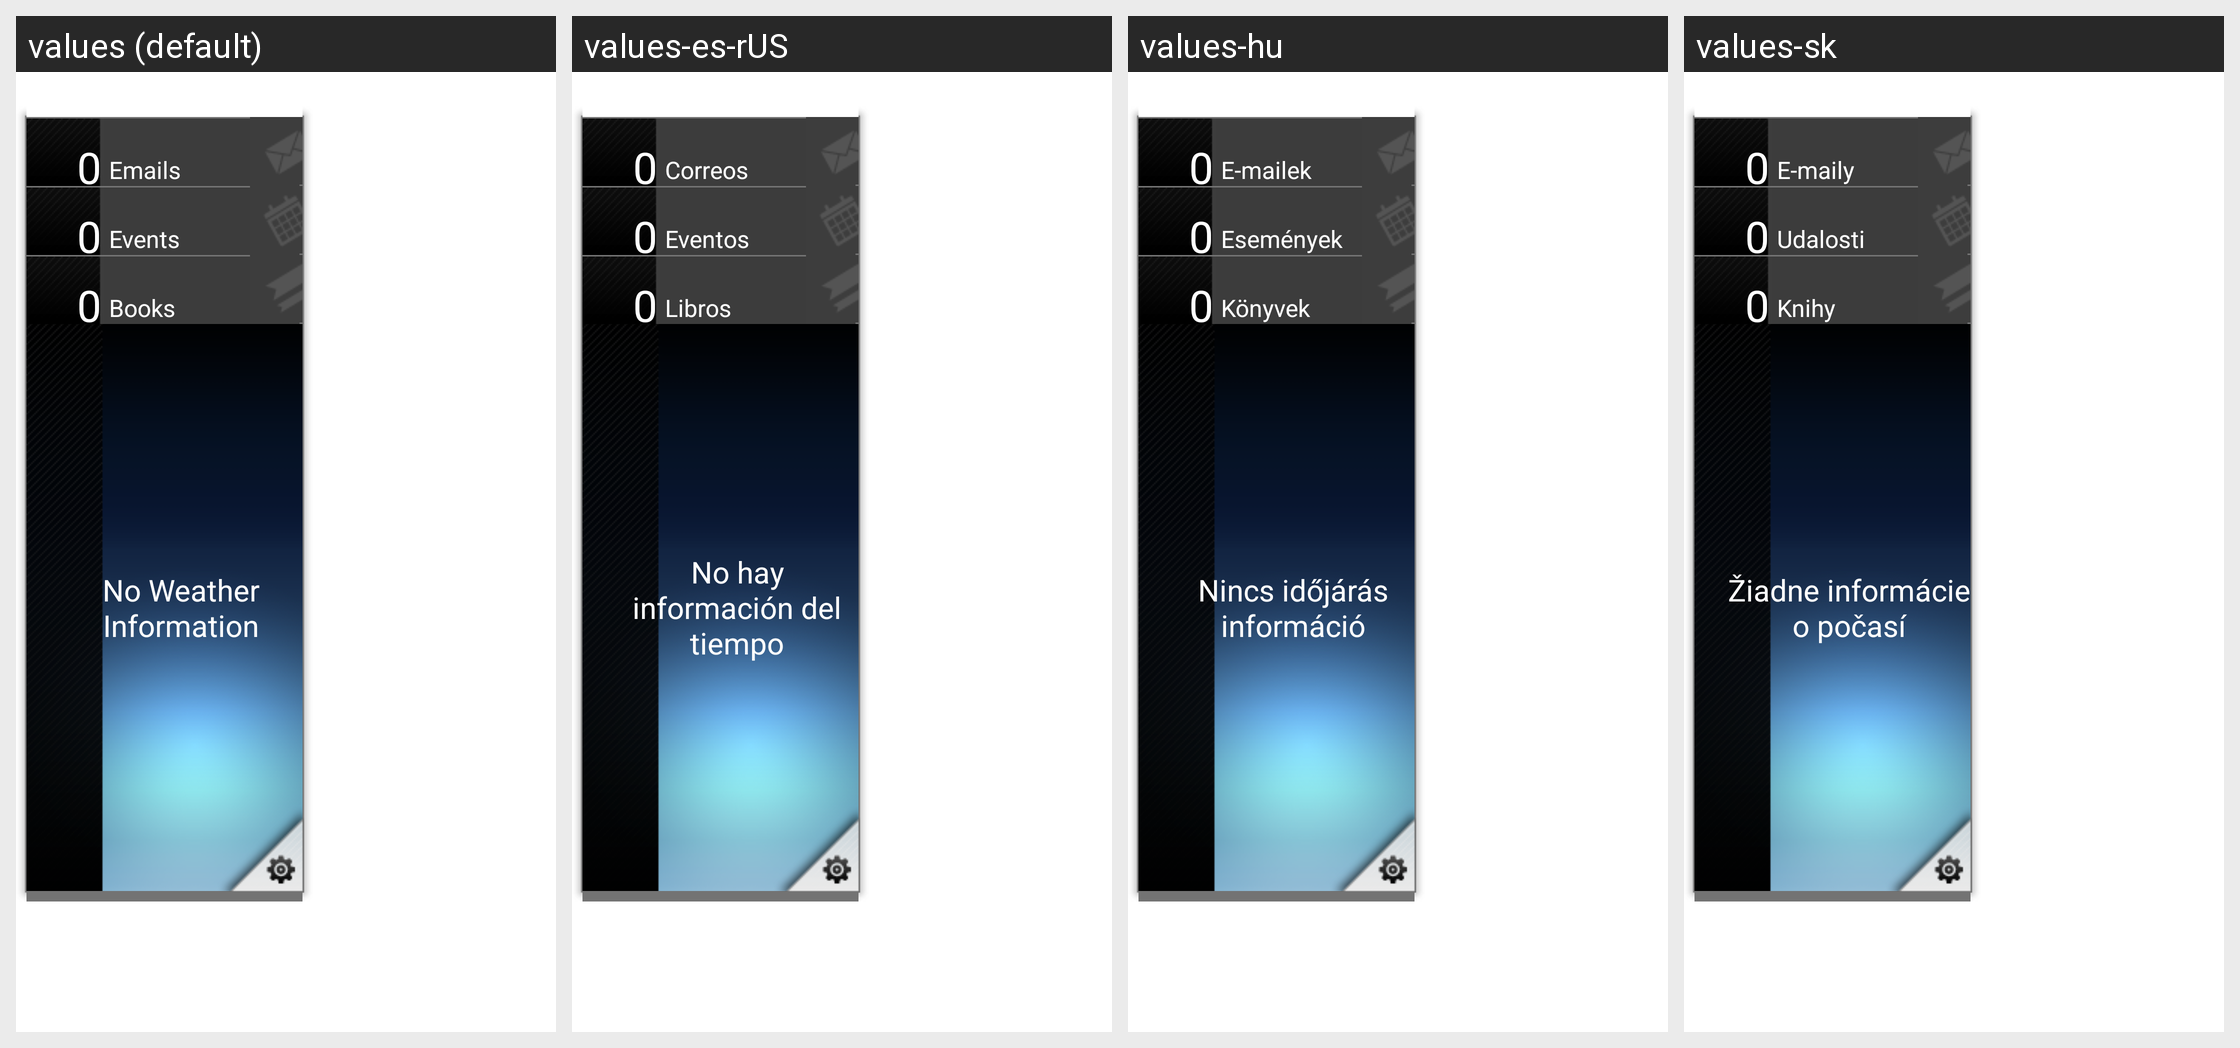

Translations of the strings shown on this Android screen, per locale in the grid:
Android screen res/layout/mygazine_widget_layout_2x5.xml rendered under 4 locales, left to right: values (default), values-es-rUS, values-hu, values-sk. Device: Nexus 5 (rendered at 1080×1920; each locale shown at half size, 540×960, under a caption strip naming it); theme Theme.MaterialComponents.DayNight.NoActionBar.
Other locales in the repository, not shown: values-ar, values-cs, values-da, values-de, values-el, values-en-rGB, values-es, values-fi, values-fr, values-it, values-iw, values-ja, values-ko, values-nb, values-nl, values-pl, values-pt, values-pt-rPT, values-ru, values-sv, values-th, values-tr, values-zh-rCN, values-zh-rTW.
Strings drawn on this screen, with the default value and each locale's value (text and hints the layout hard-codes, and strings that could not be matched under every locale, appear in the picture but are not listed):

default_email_number
  values: 0
  values-es-rUS: 0  [not translated; the default value is used]
  values-hu: 0  [not translated; the default value is used]
  values-sk: 0  [not translated; the default value is used]

email_unit
  values: Emails
  values-es-rUS: Correos
  values-hu: E-mailek
  values-sk: E-maily

default_event_number
  values: 0
  values-es-rUS: 0  [not translated; the default value is used]
  values-hu: 0  [not translated; the default value is used]
  values-sk: 0  [not translated; the default value is used]

event_unit
  values: Events
  values-es-rUS: Eventos
  values-hu: Események
  values-sk: Udalosti

default_book_number
  values: 0
  values-es-rUS: 0  [not translated; the default value is used]
  values-hu: 0  [not translated; the default value is used]
  values-sk: 0  [not translated; the default value is used]

book_unit
  values: Books
  values-es-rUS: Libros
  values-hu: Könyvek
  values-sk: Knihy
